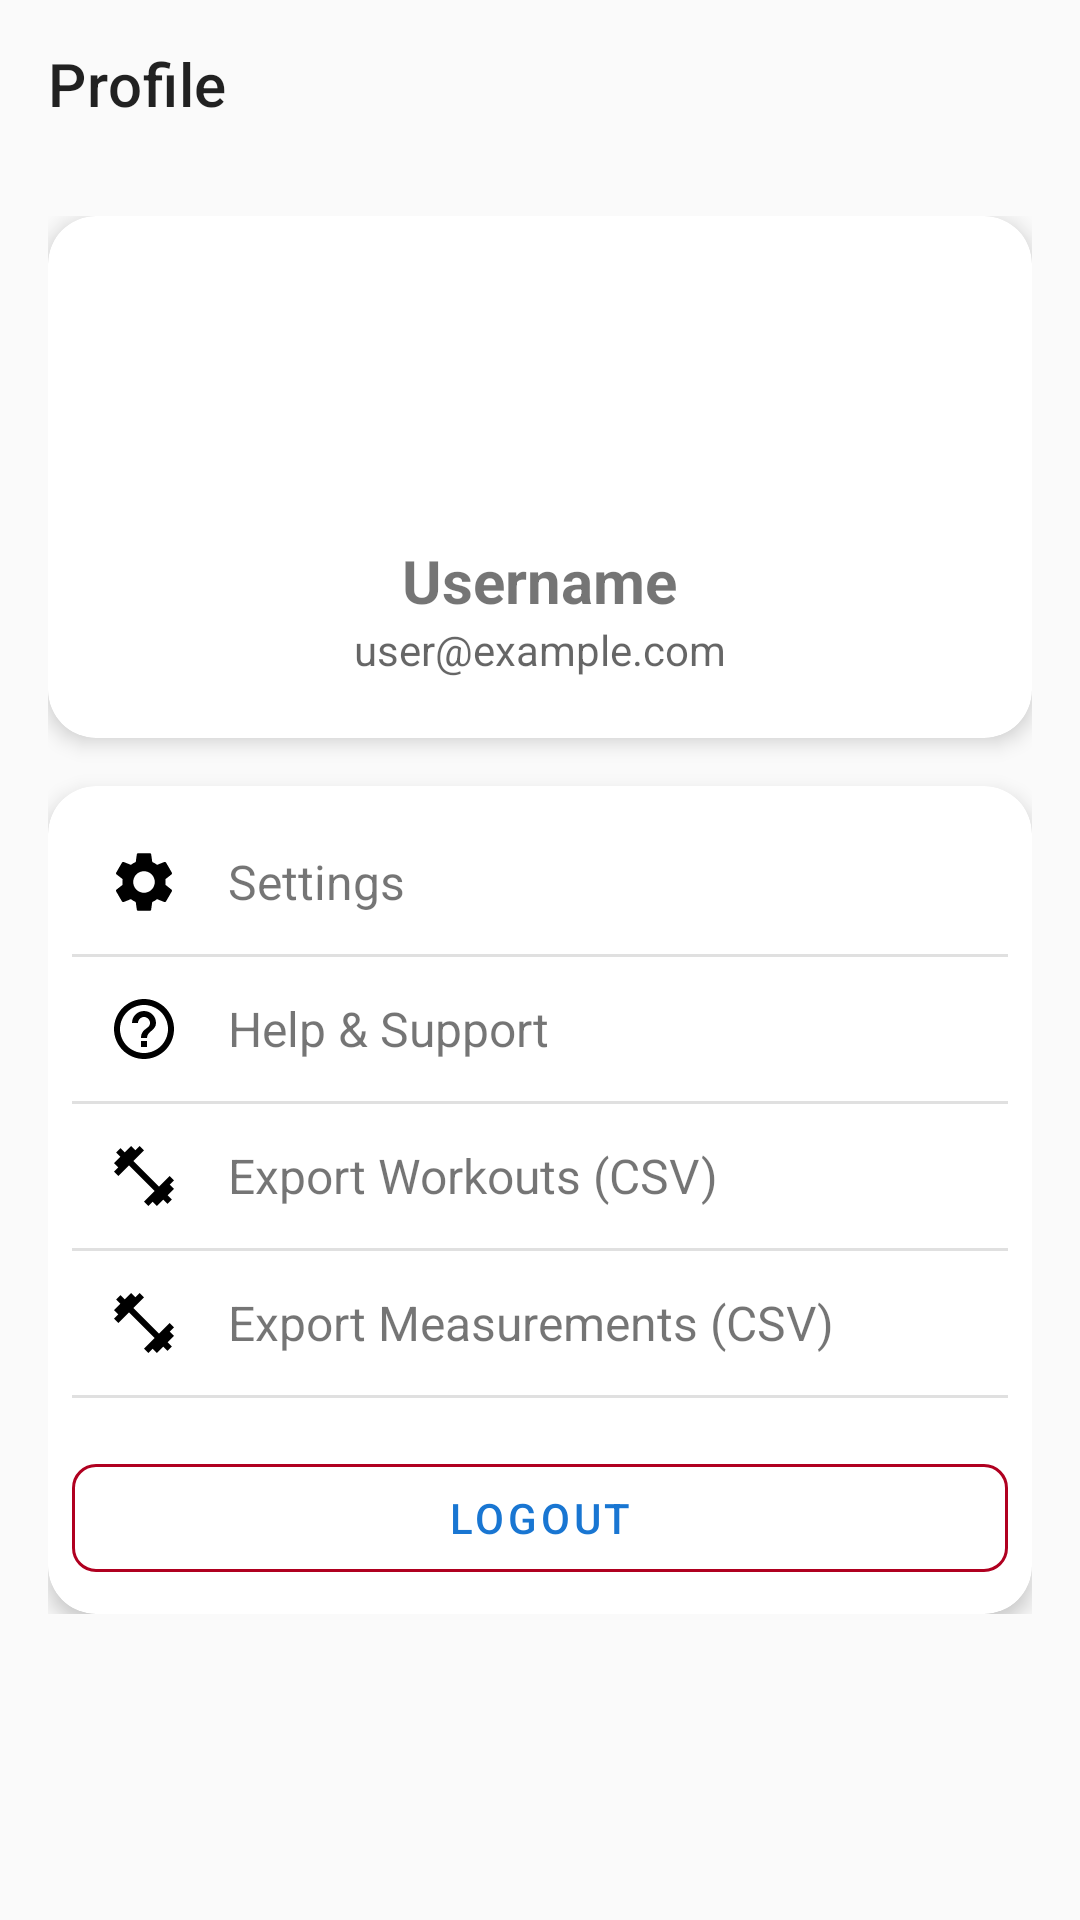

Produce the Android XML layout that renders to this screen, including the resource entries it uses.
<!-- AndroidManifest.xml: application theme Theme.BigLifts -->
<!-- res/layout/fragment_profile.xml -->
<?xml version="1.0" encoding="utf-8"?>
<androidx.constraintlayout.widget.ConstraintLayout
    xmlns:android="http://schemas.android.com/apk/res/android"
    xmlns:app="http://schemas.android.com/apk/res-auto"
    android:layout_width="match_parent"
    android:layout_height="match_parent">

    <com.google.android.material.appbar.MaterialToolbar
        android:id="@+id/toolbar"
        android:layout_width="match_parent"
        android:layout_height="?attr/actionBarSize"
        app:layout_constraintTop_toTopOf="parent"
        app:title="@string/profile" />

    <ScrollView
        android:layout_width="match_parent"
        android:layout_height="0dp"
        app:layout_constraintTop_toBottomOf="@id/toolbar"
        app:layout_constraintBottom_toBottomOf="parent">

        <LinearLayout
            android:layout_width="match_parent"
            android:layout_height="wrap_content"
            android:orientation="vertical"
            android:padding="16dp">

            <com.google.android.material.card.MaterialCardView
                android:layout_width="match_parent"
                android:layout_height="wrap_content"
                app:cardCornerRadius="16dp"
                app:cardElevation="4dp">

                <LinearLayout
                    android:layout_width="match_parent"
                    android:layout_height="wrap_content"
                    android:orientation="vertical"
                    android:padding="20dp"
                    android:gravity="center">

                    <ImageView
                        android:id="@+id/ivAvatar"
                        android:layout_width="80dp"
                        android:layout_height="80dp"
                        android:src="@drawable/ic_person"
                        android:contentDescription="@string/profile_picture" />

                    <TextView
                        android:id="@+id/tvUsername"
                        android:layout_width="wrap_content"
                        android:layout_height="wrap_content"
                        android:text="@string/username_hint"
                        android:textSize="20sp"
                        android:textStyle="bold"
                        android:layout_marginTop="8dp" />

                    <TextView
                        android:id="@+id/tvEmail"
                        android:layout_width="wrap_content"
                        android:layout_height="wrap_content"
                        android:text="user@example.com"
                        android:textSize="14sp"
                        android:textColor="?android:textColorSecondary" />

                </LinearLayout>

            </com.google.android.material.card.MaterialCardView>

            <com.google.android.material.card.MaterialCardView
                android:layout_width="match_parent"
                android:layout_height="wrap_content"
                android:layout_marginTop="16dp"
                app:cardCornerRadius="16dp"
                app:cardElevation="4dp">

                <LinearLayout
                    android:layout_width="match_parent"
                    android:layout_height="wrap_content"
                    android:orientation="vertical"
                    android:padding="8dp">

                    <LinearLayout
                        android:layout_width="match_parent"
                        android:layout_height="wrap_content"
                        android:orientation="horizontal"
                        android:padding="12dp"
                        android:gravity="center_vertical">

                        <ImageView
                            android:layout_width="24dp"
                            android:layout_height="24dp"
                            android:src="@drawable/ic_settings"
                            android:contentDescription="@string/settings" />

                        <TextView
                            android:layout_width="0dp"
                            android:layout_height="wrap_content"
                            android:layout_weight="1"
                            android:text="@string/settings"
                            android:textSize="16sp"
                            android:layout_marginStart="16dp" />

                    </LinearLayout>

                    <View
                        android:layout_width="match_parent"
                        android:layout_height="1dp"
                        android:background="?android:listDivider" />

                    <LinearLayout
                        android:layout_width="match_parent"
                        android:layout_height="wrap_content"
                        android:orientation="horizontal"
                        android:padding="12dp"
                        android:gravity="center_vertical">

                        <ImageView
                            android:layout_width="24dp"
                            android:layout_height="24dp"
                            android:src="@drawable/ic_help"
                            android:contentDescription="@string/help_support" />

                        <TextView
                            android:layout_width="0dp"
                            android:layout_height="wrap_content"
                            android:layout_weight="1"
                            android:text="@string/help_support"
                            android:textSize="16sp"
                            android:layout_marginStart="16dp" />

                    </LinearLayout>

                    <View
                        android:layout_width="match_parent"
                        android:layout_height="1dp"
                        android:background="?android:listDivider" />

                    <LinearLayout
                        android:id="@+id/layoutExportWorkouts"
                        android:layout_width="match_parent"
                        android:layout_height="wrap_content"
                        android:orientation="horizontal"
                        android:padding="12dp"
                        android:gravity="center_vertical"
                        android:clickable="true"
                        android:focusable="true">

                        <ImageView
                            android:layout_width="24dp"
                            android:layout_height="24dp"
                            android:src="@drawable/ic_fitness"
                            android:contentDescription="@string/export_workouts_csv" />

                        <TextView
                            android:layout_width="0dp"
                            android:layout_height="wrap_content"
                            android:layout_weight="1"
                            android:text="@string/export_workouts_csv"
                            android:textSize="16sp"
                            android:layout_marginStart="16dp" />

                    </LinearLayout>

                    <View
                        android:layout_width="match_parent"
                        android:layout_height="1dp"
                        android:background="?android:listDivider" />

                    <LinearLayout
                        android:id="@+id/layoutExportMeasurements"
                        android:layout_width="match_parent"
                        android:layout_height="wrap_content"
                        android:orientation="horizontal"
                        android:padding="12dp"
                        android:gravity="center_vertical"
                        android:clickable="true"
                        android:focusable="true">

                        <ImageView
                            android:layout_width="24dp"
                            android:layout_height="24dp"
                            android:src="@drawable/ic_fitness"
                            android:contentDescription="@string/export_measurements_csv" />

                        <TextView
                            android:layout_width="0dp"
                            android:layout_height="wrap_content"
                            android:layout_weight="1"
                            android:text="@string/export_measurements_csv"
                            android:textSize="16sp"
                            android:layout_marginStart="16dp" />

                    </LinearLayout>

                    <View
                        android:layout_width="match_parent"
                        android:layout_height="1dp"
                        android:background="?android:listDivider" />

                    <com.google.android.material.button.MaterialButton
                        android:id="@+id/btnLogout"
                        style="@style/Widget.MaterialComponents.Button.OutlinedButton"
                        android:layout_width="match_parent"
                        android:layout_height="wrap_content"
                        android:layout_marginTop="16dp"
                        android:text="@string/logout"
                        app:cornerRadius="8dp"
                        app:strokeColor="@color/design_default_color_error" />

                </LinearLayout>

            </com.google.android.material.card.MaterialCardView>

        </LinearLayout>

    </ScrollView>

</androidx.constraintlayout.widget.ConstraintLayout>
<!-- resources referenced by this layout -->
<resources>
  <!-- drawable ic_fitness (drawable) -->
  <vector xmlns:android="http://schemas.android.com/apk/res/android"
      android:width="24dp"
      android:height="24dp"
      android:viewportWidth="24"
      android:viewportHeight="24">
      <path
          android:fillColor="#000000"
          android:pathData="M20.57,14.86L22,13.43 20.57,12 17,15.57 8.43,7 12,3.43 10.57,2 9.14,3.43 7.71,2 5.57,4.14 4.14,2.71 2.71,4.14l1.43,1.43L2,7.71l1.43,1.43L2,10.57 3.43,12 7,8.43 15.57,17 12,20.57 13.43,22l1.43,-1.43L16.29,22l2.14,-2.14 1.43,1.43 1.43,-1.43 -1.43,-1.43L22,16.29z" />
  </vector>
  <!-- drawable ic_help (drawable) -->
  <vector xmlns:android="http://schemas.android.com/apk/res/android"
      android:width="24dp"
      android:height="24dp"
      android:viewportWidth="24"
      android:viewportHeight="24">
      <path
          android:fillColor="#000000"
          android:pathData="M11,18h2v-2h-2v2zm1,-16C6.48,2 2,6.48 2,12s4.48,10 10,10 10,-4.48 10,-10S17.52,2 12,2zm0,18c-4.41,0 -8,-3.59 -8,-8s3.59,-8 8,-8 8,3.59 8,8 -3.59,8 -8,8zm0,-14c-2.21,0 -4,1.79 -4,4h2c0,-1.1 0.9,-2 2,-2s2,0.9 2,2c0,2 -3,1.75 -3,5h2c0,-2.25 3,-2.5 3,-5 0,-2.21 -1.79,-4 -4,-4z" />
  </vector>
  <string name="export_measurements_csv">Export Measurements (CSV)</string>
  <string name="export_workouts_csv">Export Workouts (CSV)</string>
  <string name="help_support">Help &amp; Support</string>
  <string name="logout">Logout</string>
  <string name="profile">Profile</string>
  <string name="profile_picture">Profile picture</string>
  <string name="settings">Settings</string>
  <string name="username_hint">Username</string>
  <style name="Theme.BigLifts" parent="Theme.MaterialComponents.Light.NoActionBar">
          <item name="colorPrimary">@color/primary</item>
          <item name="colorPrimaryVariant">@color/primary_variant</item>
          <item name="colorSecondary">@color/secondary</item>
          <item name="colorSecondaryVariant">@color/secondary_variant</item>
          <item name="android:colorBackground">@color/background</item>
          <item name="colorSurface">@color/surface</item>
          <item name="colorError">@color/error</item>
          <item name="colorOnPrimary">@color/on_primary</item>
          <item name="colorOnSecondary">@color/on_secondary</item>
          <item name="colorOnBackground">@color/on_background</item>
          <item name="colorOnSurface">@color/on_surface</item>
          <item name="colorOnError">@color/on_error</item>
          <item name="android:statusBarColor">@color/primary_variant</item>
      </style>
  <color name="primary">#1976D2</color>
  <color name="primary_variant">#1565C0</color>
  <color name="secondary">#FF6F00</color>
  <color name="secondary_variant">#E65100</color>
  <color name="background">#FAFAFA</color>
  <color name="surface">#FFFFFF</color>
  <color name="error">#B00020</color>
  <color name="on_primary">#FFFFFF</color>
  <color name="on_secondary">#FFFFFF</color>
  <color name="on_background">#000000</color>
  <color name="on_surface">#000000</color>
  <color name="on_error">#FFFFFF</color>
</resources>
